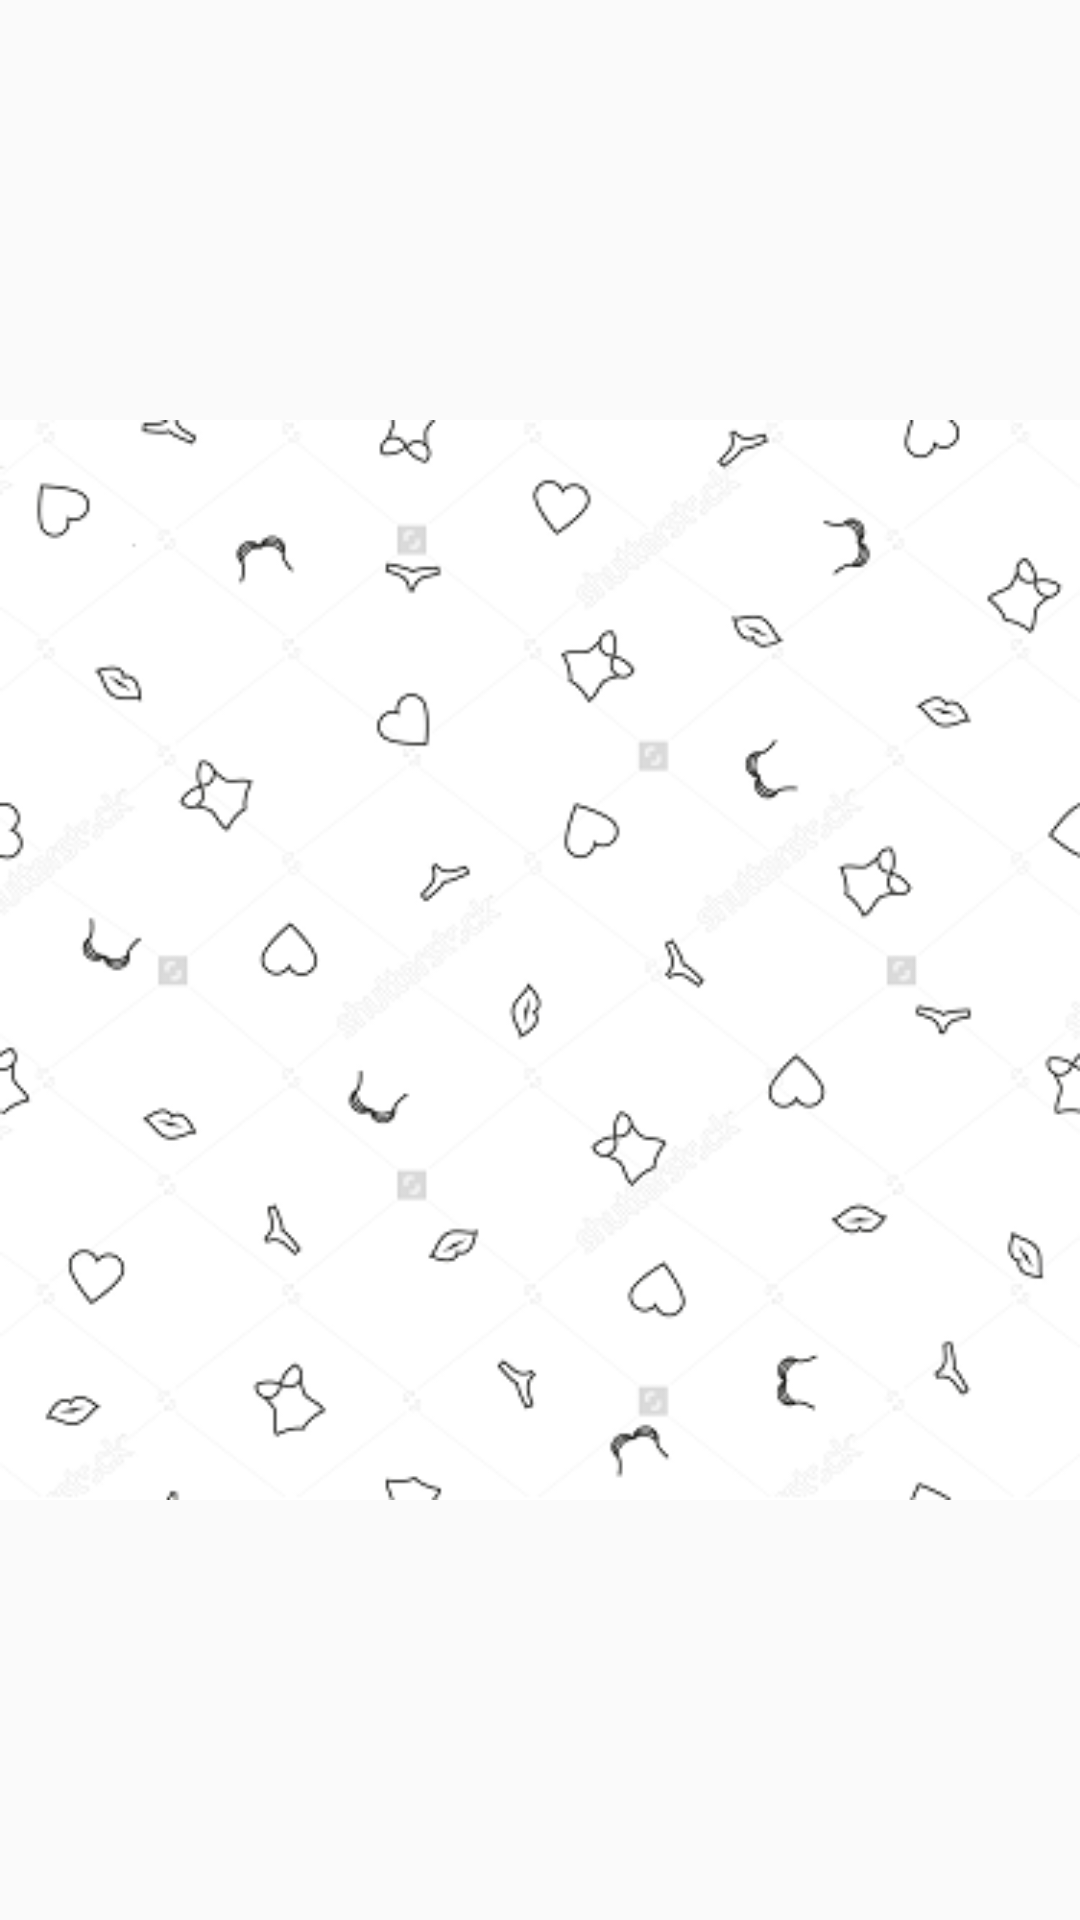

Produce the Android XML layout that renders to this screen, including the resource entries it uses.
<!-- AndroidManifest.xml: application theme AppTheme -->
<!-- res/layout/drawer_header.xml -->
<?xml version="1.0" encoding="utf-8"?>
<ImageView xmlns:android="http://schemas.android.com/apk/res/android"
    android:orientation="vertical"
    android:layout_width="match_parent"
    android:layout_height="wrap_content"
    android:id="@+id/imageViewHeader"
    android:src="@drawable/doodle"
    android:adjustViewBounds="true"
    android:scaleType="fitCenter"></ImageView>
<!-- resources referenced by this layout -->
<resources>
  <!-- drawable doodle: png bitmap (drawable, 49991 bytes) -->
  <style name="AppTheme" parent="Theme.AppCompat.Light.DarkActionBar">
          
          <item name="colorPrimary">@color/colorPrimary</item>
          <item name="colorPrimaryDark">@color/colorPrimaryDark</item>
          <item name="colorAccent">@color/colorAccent</item>
          
      </style>
  <color name="colorPrimary">#03A9F4</color>
  <color name="colorPrimaryDark">#03A9F4</color>
  <color name="colorAccent">@color/colorDeepOrange</color>
  <color name="colorDeepOrange">#FF5722</color>
</resources>
